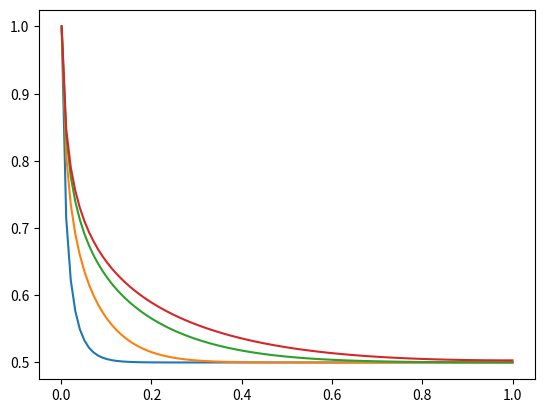

Reproduce this figure in Python.
from typing import Callable

import numpy as np
from scipy.linalg import solve_banded
from scipy.stats import hmean


def _face_conductivity(
    w: np.ndarray, k_func: Callable[[np.ndarray], np.ndarray]
) -> np.ndarray:
    """Harmonic mean of k(w) evaluated at adjacent nodes -> face values."""
    kw = k_func(w)
    return hmean(np.array([kw[:-1], kw[1:]]), axis=0)


def _assemble(
    num_nodes: int,
    w: np.ndarray,
    k_func: Callable[[np.ndarray], np.ndarray],
    dt: float,
    t_new: float,
    left_bc_constant_rate: bool = True,
):
    dx = 1.0 / (num_nodes - 1)
    gamma = dt / dx**2

    # tridiagonal coefficients
    a = np.zeros(num_nodes)  # coef. of w_{i-1}
    b = np.zeros(num_nodes)  # coef. of w_{i}
    c = np.zeros(num_nodes)  # coef. of w_{i+1}

    k_face = _face_conductivity(w, k_func)

    for i in range(1, num_nodes - 1):
        km, kp = k_face[i - 1], k_face[i]
        a[i] = -gamma * km
        c[i] = -gamma * kp
        b[i] = 1 - a[i] - c[i]

    # boundary conditions (outer nodes)
    # injection rate condition
    a[0] = 0
    c[0] = -gamma * k_face[0]
    b[0] = 1 - c[0]
    # no flux at i=N
    a[-1] = -gamma * k_face[-1]
    c[-1] = 0
    b[-1] = 1 - a[-1]

    d = np.zeros(num_nodes)
    if left_bc_constant_rate:
        q = 1.0
    else:
        q = t_new
    # injection rate dependence on time only changes the coefficient d
    d[0] += dt / dx * q

    return a, b, c, d


def _to_banded(a, b, c):
    num_nodes = len(b)
    # banded matrix that contains only 3 diagonals
    # ab[u + i - j, j] == A[i, j], u is number of non-zero upper diags
    ab = np.zeros((3, num_nodes))
    # superdiagonal
    ab[0, 1:] = c[:-1]
    # main diagonal
    ab[1, :] = b
    # subdiagonal
    ab[2, :-1] = a[1:]
    return ab


def solve_diffusion(
    num_nodes: int,
    num_steps: int,
    w_initial: float,
    t_final: float,
    k_func: Callable[[np.ndarray], np.ndarray],
    left_bc_constant_rate: bool = True,
) -> np.ndarray:
    """
    Solve the nonlinear diffusion equation (n = 3)
    using the Control-Volume Method in dimensionless form.

    Equation (dimensionless form):
        ∂û/∂t̂ = ∂/∂x̂ (û³ ∂û/∂x̂)

    Dimensionless variables:
        x̂ = x / L
        û = u / U*
        t̂ = t / T*

    Parameters
    ----------
    num_notes : int
        Number of spatial nodes.
    num_steps : int
        Number of time steps.
    w_initial : float
        Uniform Initial condition (dimensionless) for û at t̂ = 0.
    t_final : float
        Final dimensionless simulation time.
    k_func : callable
        Nonlinear conductivity k(w), e.g. `lambda w: w**3`. Pass
        `lambda w: np.ones_like(w)` (or a constant array) to recover a
        linear diffusion problem.

    Returns
    -------
    w : ndarray of shape (num_steps, num_nodes)
        Dimensionless solution û(x̂, t̂) at each time step and spatial cell.

    Notes
    -----
    - The scheme uses harmonic means for flux interpolation at node intefaces.
    - Fully implicit (backward Euler) in time.
    """
    dt = t_final / (num_steps - 1)
    # tridiagonal coefficients
    w = np.zeros((num_steps, num_nodes))
    # initial condition
    w[0, :] = w_initial
    for n in range(num_steps - 1):
        w_n = w[n, :].copy()
        t_new = (n + 1) * dt
        # assemble the triag. cofficients
        a, b, c, d = _assemble(num_nodes, w_n, k_func, dt, t_new, left_bc_constant_rate)
        # build banded matrix
        ab = _to_banded(a, b, c)
        d += w_n
        w[n + 1, :] = solve_banded((1, 1), ab, d)
    return w[1:, :]


def solve_linear_radial_diffusion(
    num_nodes: int, num_steps: int, w_initial: float, r_b: float, t_final: float
):
    """
    Solve the dimensionless axisymmetric linear diffusion
    equation using Control Volume method

    Equation (dimensionless form):
        ∂w/∂t = 1/r ∂/∂r (r ∂w/∂r)

    Dimensionless variables:
        r -> r / L
        w -> w / W*,     where W* = w / w_b (w_b - aperture at borehole)
        t -> t / T*,     where T* = L² / D

    Parameters:
    ----------
        num_nodes: int
            Number of spatial nodes
        num_steps: int
            Number of time steps
        r_b: float
            Dimensionless borehole radius (r_b -> r_b / L)
        w_initial: float
            Uniform initial condition
        t_final : float
            Final dimensionless simulation time.

    Returns
    -------
    w : ndarray of shape (num_steps+1, num_nodes)
        Dimensionless solution û(x̂, t̂) at each time step and spatial cell.
    """
    dr = (1 - r_b) / (num_nodes - 1)
    # building the grid
    # nodes (vertices)
    r_nodes = r_b + (np.arange(1, num_nodes + 1) - 1) * dr
    # cell centers (faces)
    r_faces = r_b + (np.arange(1, num_nodes) - 1 / 2) * dr
    # cell volumes
    V = np.zeros(num_nodes)
    V[0] = 0.5 * (r_faces[0] ** 2 - r_nodes[0] ** 2)
    V[1:-1] = 0.5 * (r_faces[1:] ** 2 - r_faces[:-1] ** 2)
    V[-1] = 0.5 * (r_nodes[-1] ** 2 - r_faces[-1] ** 2)

    # coefficients
    a = np.zeros(num_nodes)  # coef. of w_{i-1}
    b = np.zeros(num_nodes)  # coef. of w_{i}
    c = np.zeros(num_nodes)  # coef. of w_{i+1}

    dt = t_final / (num_steps - 1)
    alpha = dt / dr

    # interior nodes (all nodes except i=0 and i=N)
    for i in range(1, num_nodes - 1):
        rm, rp = r_faces[i - 1], r_faces[i]
        gamma = alpha / V[i]
        a[i] = -gamma * rm
        c[i] = -gamma * rp
        b[i] = 1.0 - a[i] - c[i]

    # outer node (boundary conditions)
    # constant aperture at the injection point
    a[0], b[0], c[0] = 0.0, 1.0, 0.0
    # no flux at i=N
    rm = r_faces[-1]
    a[-1] = (-alpha / V[-1]) * rm
    c[-1] = 0.0
    b[-1] = 1 - a[-1]

    # banded matrix that contains only 3 diagonals
    # ab[u + i - j, j] == A[i, j], u is number of non-zero upper diags
    ab = np.zeros((3, num_nodes))
    # superdiagonal
    ab[0, 1:] = c[:-1]
    # main diagonal
    ab[1, :] = b
    # subdiagonal
    ab[2, :-1] = a[1:]

    w = np.zeros((num_steps, num_nodes))
    # initial condition
    w[0, :] = w_initial

    for n in range(num_steps - 1):
        d_rhs = w[n, :].copy()
        # dirichlet bc at i=1
        d_rhs[0] = 1
        w[n + 1, :] = solve_banded((1, 1), ab, d_rhs)

    return w


if __name__ == "__main__":
    import matplotlib.pyplot as plt

    num_nodes = 100
    num_steps = 100
    # all input parameters are dimensionless
    w_i = 1e-5 / 2e-5
    L = 100
    r_b = 0.1 / L
    r = np.linspace(r_b, 1, num_nodes)
    D = 0.01
    t_final = 0.1

    w_tx = solve_linear_radial_diffusion(num_nodes, num_steps, w_i, r_b, t_final)

    dwdr_outer = (w_tx[-1, -1] - w_tx[-1, -2]) / (r[-1] - r[-2])
    print(f"dw/dr at outer boundary (should be ~0): {dwdr_outer:.2e}")

    plt.figure()
    for n in [1, 10, 50, -1]:
        plt.plot(r, w_tx[n])
    plt.show()
